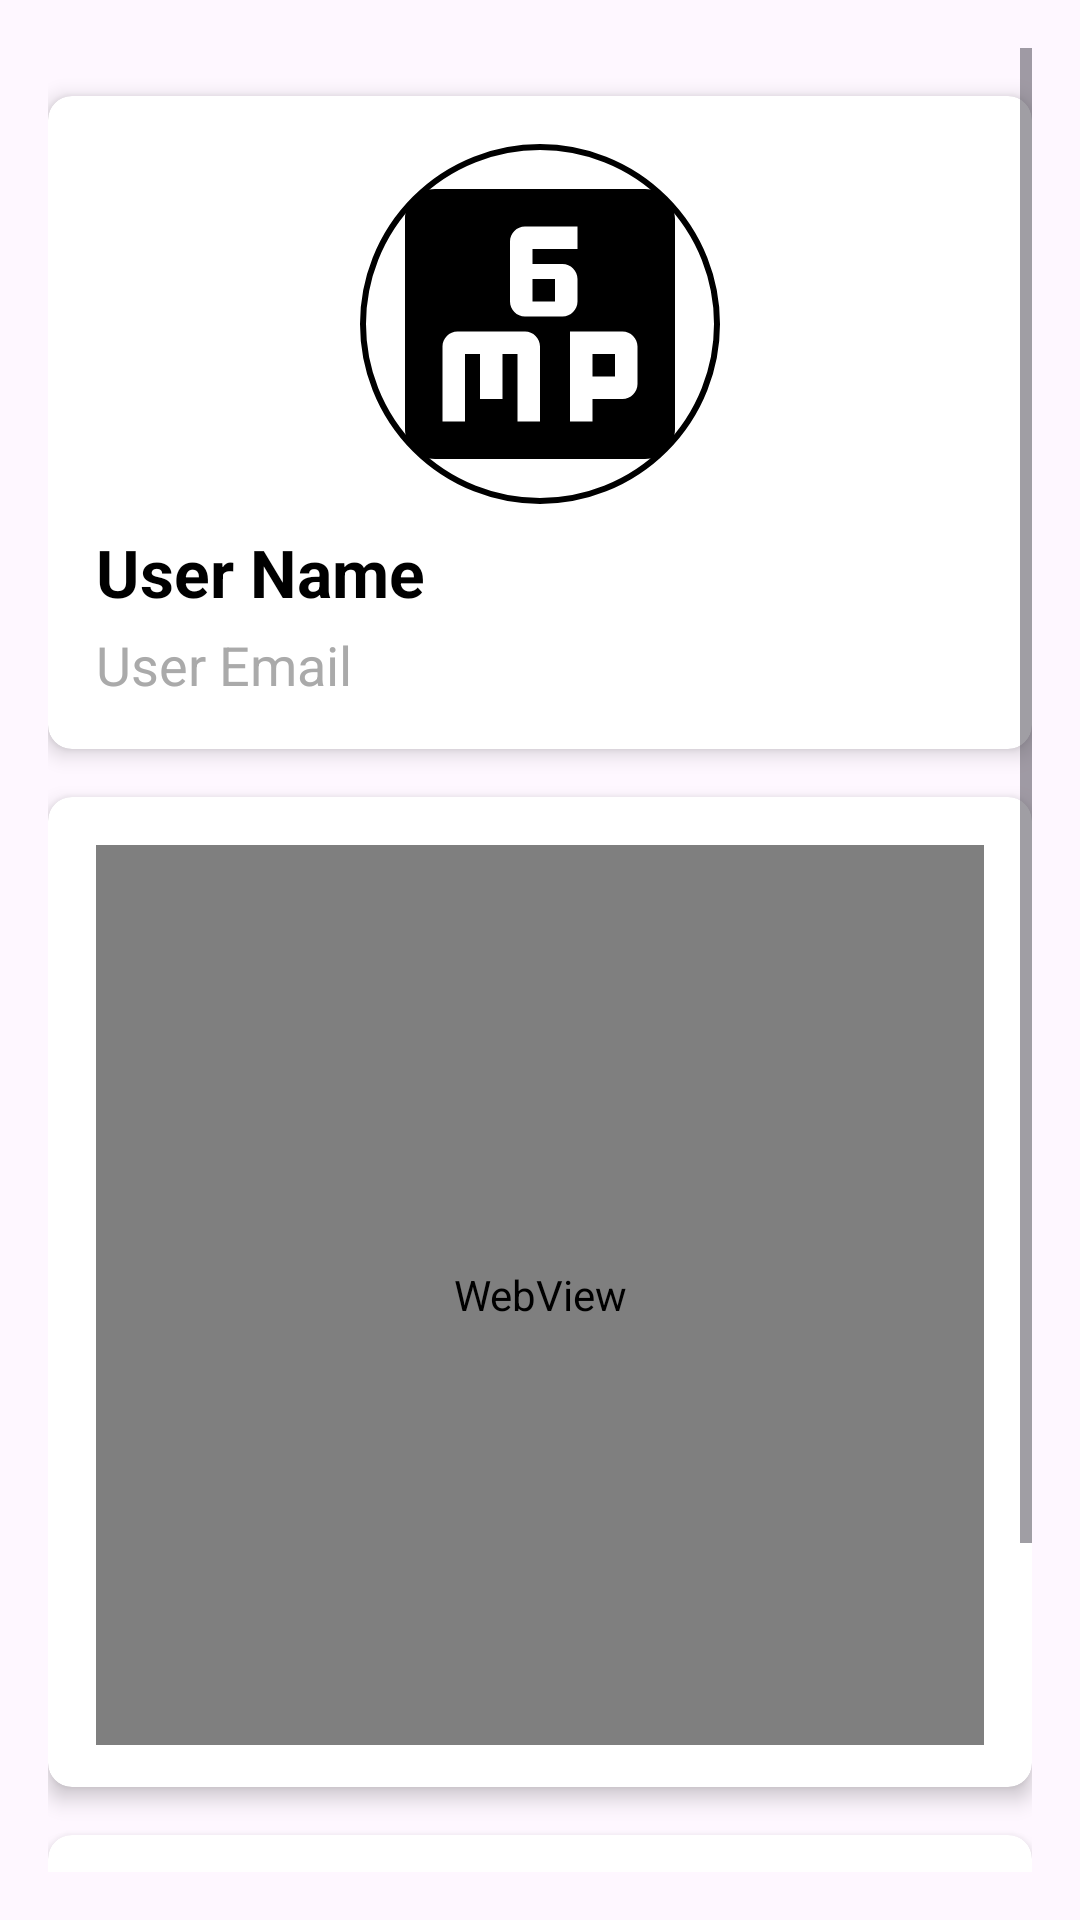

Android layout source for this screen:
<!-- AndroidManifest.xml: application theme Theme.Logggg -->
<!-- res/layout/fragment_sales.xml -->
<?xml version="1.0" encoding="utf-8"?>
<ScrollView xmlns:android="http://schemas.android.com/apk/res/android"
    xmlns:app="http://schemas.android.com/apk/res-auto"
    xmlns:tools="http://schemas.android.com/tools"
    android:layout_width="match_parent"
    android:layout_height="match_parent"
    android:padding="16dp">

    <LinearLayout
        android:layout_width="match_parent"
        android:layout_height="wrap_content"
        android:orientation="vertical"
        android:gravity="center_vertical">

        
        <androidx.cardview.widget.CardView
            android:layout_width="match_parent"
            android:layout_height="wrap_content"
            android:layout_marginBottom="16dp"
            android:layout_marginTop="16dp"
            app:cardElevation="4dp"
            app:cardCornerRadius="8dp">

            <LinearLayout
                android:layout_width="match_parent"
                android:layout_height="wrap_content"
                android:orientation="vertical"
                android:padding="16dp">

                
                <ImageView
                    android:id="@+id/user_image_view"
                    android:layout_width="120dp"
                    android:layout_height="120dp"
                    android:layout_gravity="center"
                    android:background="@drawable/circle_background"
                    android:contentDescription="@string/user_image"
                    android:scaleType="centerCrop"
                    android:src="@drawable/baseline_6mp_24" />

                
                <TextView
                    android:id="@+id/user_name_text_view"
                    android:layout_width="wrap_content"
                    android:layout_height="wrap_content"
                    android:text="User Name"
                    android:textSize="22sp"
                    android:textColor="@android:color/black"
                    android:textStyle="bold"
                    android:layout_marginTop="8dp" />

                
                <TextView
                    android:id="@+id/user_email_text_view"
                    android:layout_width="wrap_content"
                    android:layout_height="wrap_content"
                    android:text="User Email"
                    android:textSize="18sp"
                    android:textColor="@android:color/darker_gray"
                    android:layout_marginTop="4dp" />

            </LinearLayout>
        </androidx.cardview.widget.CardView>

        
        <androidx.cardview.widget.CardView
            android:layout_width="match_parent"
            android:layout_height="330dp"
            android:layout_marginBottom="16dp"
            app:cardElevation="4dp"
            app:cardCornerRadius="8dp">

            <WebView
                android:id="@+id/chart_webview"
                android:layout_width="match_parent"
                android:layout_height="300dp"
                android:layout_margin="16dp"
                 />

        </androidx.cardview.widget.CardView>

        
        <androidx.cardview.widget.CardView
            android:layout_width="match_parent"
            android:layout_height="wrap_content"
            android:layout_marginBottom="16dp"
            app:cardElevation="4dp"
            app:cardCornerRadius="8dp">

            <LinearLayout
                android:layout_width="match_parent"
                android:layout_height="wrap_content"
                android:orientation="vertical"
                android:padding="16dp">

                
                <TextView
                    android:id="@+id/monthly_target"
                    android:layout_width="wrap_content"
                    android:layout_height="wrap_content"
                    android:text="Monthly Target: $5000.00"
                    android:textSize="18sp"
                    android:textColor="@android:color/black" />

                
                <TextView
                    android:id="@+id/current_achievement"
                    android:layout_width="wrap_content"
                    android:layout_height="wrap_content"
                    android:text="Current Achievement: $3200.00"
                    android:textSize="18sp"
                    android:textColor="@android:color/black"
                    android:layout_marginTop="8dp" />

                
                <TextView
                    android:id="@+id/total_outlets"
                    android:layout_width="wrap_content"
                    android:layout_height="wrap_content"
                    android:text="Total Outlets: 15"
                    android:textSize="18sp"
                    android:textColor="@android:color/black"
                    android:layout_marginTop="8dp" />

                
                <TextView
                    android:id="@+id/total_bills"
                    android:layout_width="wrap_content"
                    android:layout_height="wrap_content"
                    android:text="Total Bills: $1200.00"
                    android:textSize="18sp"
                    android:textColor="@android:color/black"
                    android:layout_marginTop="8dp" />

            </LinearLayout>
        </androidx.cardview.widget.CardView>

    </LinearLayout>

</ScrollView>
<!-- resources referenced by this layout -->
<resources>
  <!-- drawable baseline_6mp_24 (drawable) -->
  <vector xmlns:android="http://schemas.android.com/apk/res/android" android:height="24dp" android:tint="#000000" android:viewportHeight="24" android:viewportWidth="24" android:width="24dp">
        
      <path android:fillColor="@android:color/white" android:pathData="M11.5,9L13,9v1.5h-1.5zM19,3L5,3c-1.1,0 -2,0.9 -2,2v14c0,1.1 0.9,2 2,2h14c1.1,0 2,-0.9 2,-2L21,5c0,-1.1 -0.9,-2 -2,-2zM12,18.5h-1.5L10.5,14h-1v3L8,17v-3L7,14v4.5L5.5,18.5v-5c0,-0.55 0.45,-1 1,-1L11,12.5c0.55,0 1,0.45 1,1v5zM11,11.5c-0.55,0 -1,-0.45 -1,-1v-4c0,-0.55 0.45,-1 1,-1h3.5L14.5,7h-3v1h2c0.55,0 1,0.45 1,1v1.5c0,0.55 -0.45,1 -1,1L11,11.5zM15.5,18.5L14,18.5v-6h3.5c0.55,0 1,0.45 1,1L18.5,16c0,0.55 -0.45,1 -1,1h-2v1.5zM15.5,14L17,14v1.5h-1.5z"/>
      
  </vector>
  <!-- drawable circle_background (drawable) -->
  <?xml version="1.0" encoding="utf-8"?>
  <shape xmlns:android="http://schemas.android.com/apk/res/android">
      <solid android:color="@android:color/white"/>
      <corners android:radius="60dp"/>
      <stroke android:width="2dp" android:color="@android:color/black"/>
  </shape>
  <string name="user_image">User Image</string>
  <style name="Theme.Logggg" parent="Base.Theme.Logggg" />
  <style name="Base.Theme.Logggg" parent="Theme.Material3.DayNight.NoActionBar">
          <item name="colorPrimary">@color/green</item>
          <item name="colorPrimaryVariant">@color/green</item>
          <item name="android:statusBarColor">@color/green</item>
          <item name="colorPrimaryDark">@color/green</item>
          <item name="colorAccent">@color/apple15_green</item>
      </style>
  <color name="green">#4fa853</color>
  <color name="apple15_green">#C2CFC2</color>
</resources>
